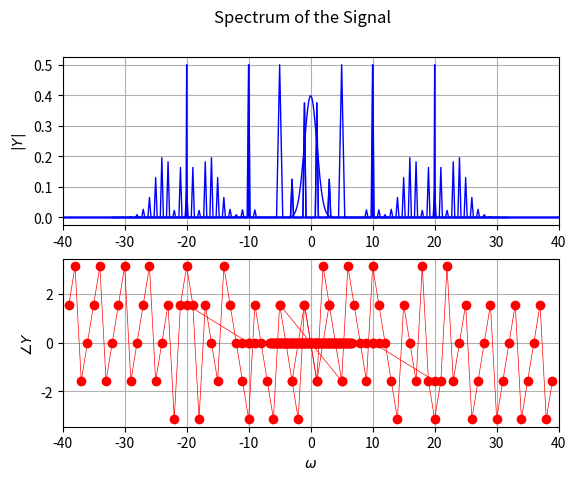

Reproduce this figure in Python.
# Importing the necessary libraries
import numpy as np
import scipy.fftpack as fft
import matplotlib.pyplot as plt

''' Generic function to plot the spectrum of a signal with sampling frequency, coordinates range as its arguments '''
def spectrum(func,sampling_freq,coord_range):
    s,e = coord_range

    # Time axis
    t = np.linspace(s,e,sampling_freq + 1)[:-1]
    y = func(t)

    # DFT Computation
    Y = fft.fftshift(fft.fft(y)) / sampling_freq
    Ymag = np.abs(Y)
    Yphase = np.angle(Y)

    # Checking the frequencies which are present in the signal
    presentFreqs = np.where(Ymag > 1e-10)

    left_xlimit = (np.array(presentFreqs[0]-(sampling_freq/2))[0]) / ((e - s) / (2 * np.pi))
    right_xlimit = (np.array(presentFreqs[0]-(sampling_freq/2))[-1]) / ((e - s) / (2 * np.pi))

    # Setting up the frequency axis with zero frequency at the center
    w = (np.array(list(range(sampling_freq))) - (sampling_freq / 2)) / ((e - s) / (2 * np.pi))

    fig1 = plt.figure(0)

    # Plotting of Magnitude plot
    plt.suptitle("Spectrum of the Signal")
    plt.subplot(2,1,1)
    plt.plot(w,Ymag,'b-',lw=1)
    plt.ylabel(r"$|Y|$")
    plt.xlim([2*left_xlimit,2*right_xlimit])
    plt.grid()

    # Plotting of Phase Plot
    plt.subplot(2,1,2)
    plt.plot(w[presentFreqs],Yphase[presentFreqs],'ro-',lw=0.5)
    plt.ylabel(r"$\angle Y$")
    plt.xlabel(r"$\omega$")
    plt.xlim([2*left_xlimit,2*right_xlimit])
    plt.grid()

    plt.show()

# Defining functions for a few continuous signals
def f1(t):
    return np.sin(5*t)
def f2(t):
    return (1 + 0.1*np.cos(t)) * np.cos(10*t)
def f3(t):
    return (np.sin(t)) ** 3
def f4(t):
    return (np.cos(t)) ** 3
def f5(t):
    return np.cos((20*t) + (5*np.cos(t)))
def f6(t):
    return fft.ifftshift(np.exp(-(t ** 2)/2)) * 8
def f7(t):
    return np.cos(10 * t) + np.sin(20 * t)

# Example
spectrum(f1,128,[0*np.pi,4*np.pi])
spectrum(f2,512,[-4*np.pi,4*np.pi])
spectrum(f3,512,[-4*np.pi,4*np.pi])
spectrum(f4,512,[-4*np.pi,4*np.pi])
spectrum(f5,512,[-4*np.pi,4*np.pi])
spectrum(f6,512,[-8*np.pi,8*np.pi])
spectrum(f7,1024,[-10*np.pi,10*np.pi])